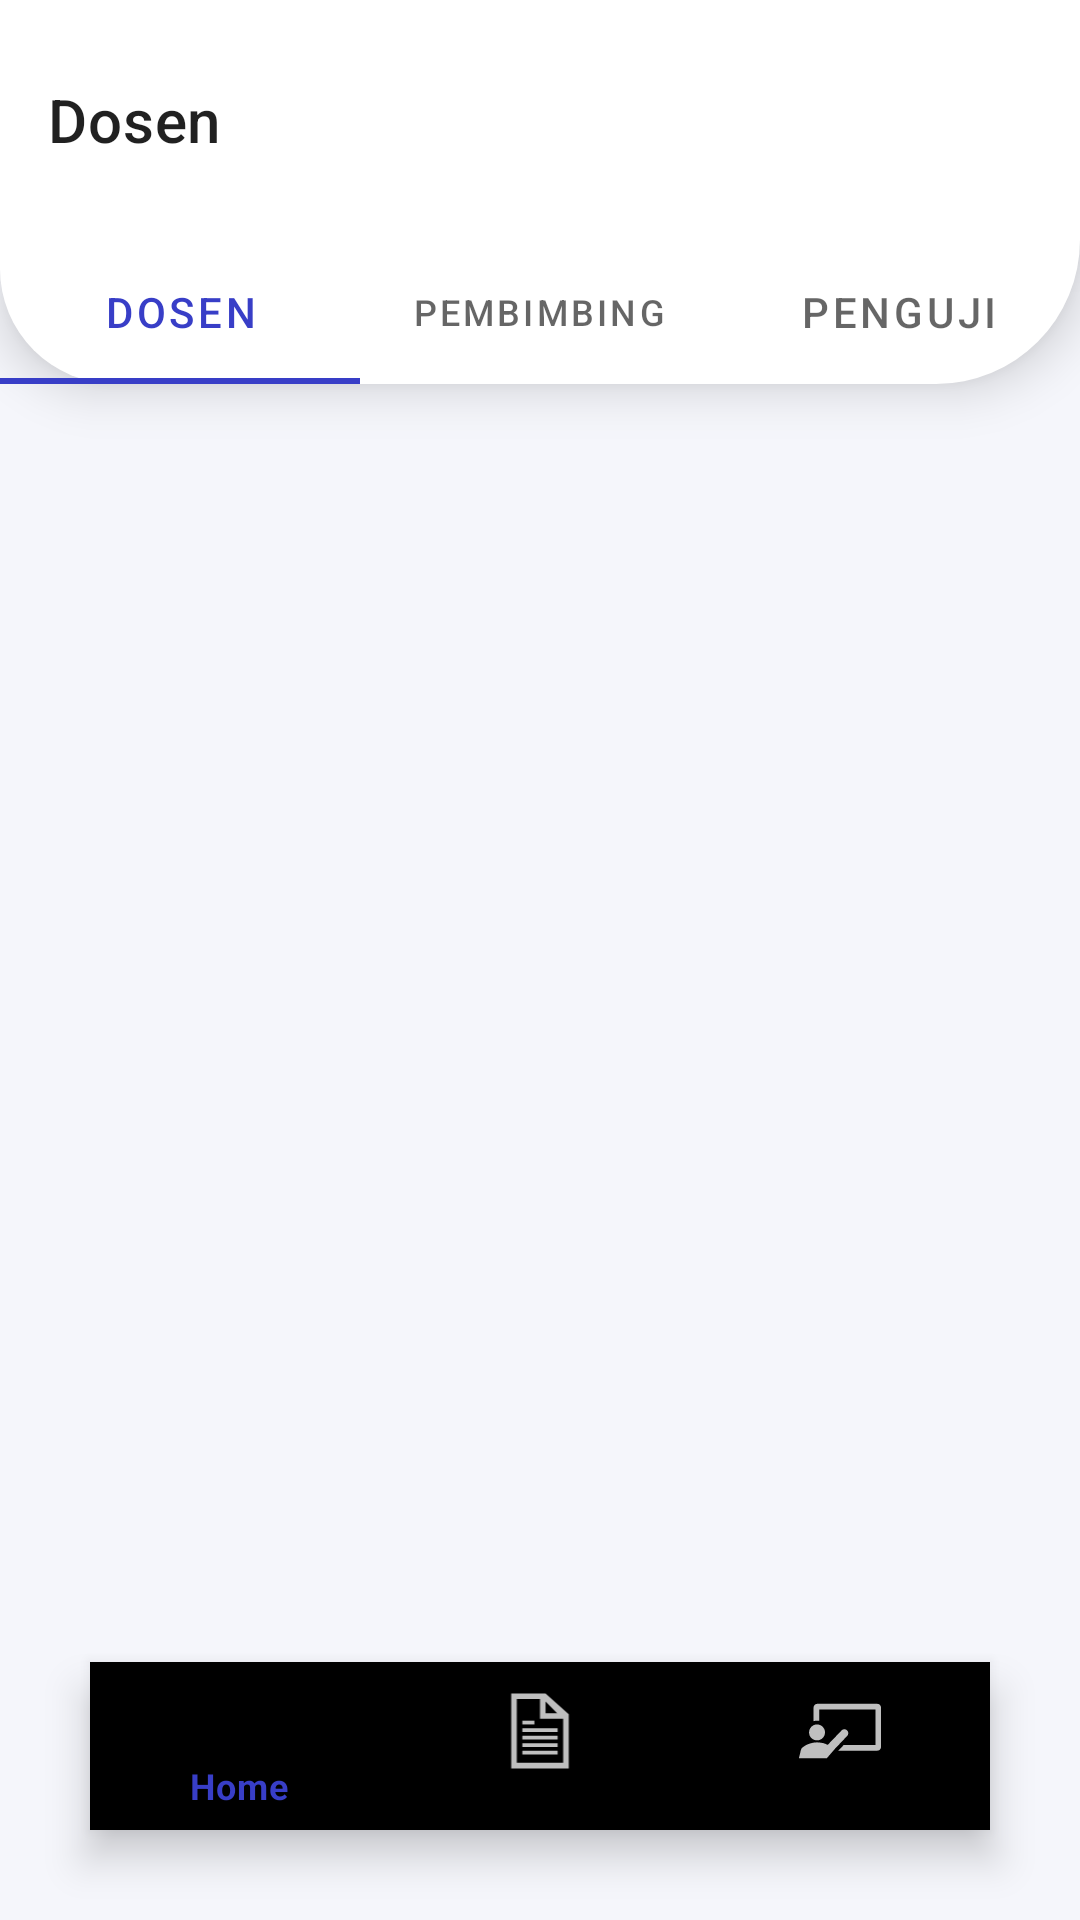

Layout XML and referenced resources for this Android screen:
<!-- AndroidManifest.xml: application theme Theme.BottomNavActivityPractice -->
<!-- res/layout/activity_lecturer.xml -->
<?xml version="1.0" encoding="utf-8"?>
<RelativeLayout
    xmlns:android="http://schemas.android.com/apk/res/android"
    xmlns:app="http://schemas.android.com/apk/res-auto"
    xmlns:tools="http://schemas.android.com/tools"
    android:layout_width="match_parent"
    android:layout_height="match_parent"
    tools:context=".LecturerActivity"
    android:background="@color/theme">

    <androidx.appcompat.widget.Toolbar
        android:layout_width="match_parent"
        android:layout_height="wrap_content"
        android:id="@+id/toolbar"
        android:background="@color/white"
        android:minHeight="80dp"
        app:title="Dosen"
        android:elevation="10dp"
        />

    <com.google.android.material.tabs.TabLayout
        android:id="@+id/lecturer_tab"
        android:layout_width="match_parent"
        android:layout_height="wrap_content"
        android:layout_below="@id/toolbar"
        android:background="@drawable/shape_toolbar"
        android:elevation="10dp"
        >

        <com.google.android.material.tabs.TabItem
            android:text="Dosen"
            android:layout_width="wrap_content"
            android:layout_height="wrap_content"/>
        <com.google.android.material.tabs.TabItem
            android:text="Pembimbing"
            android:layout_width="wrap_content"
            android:layout_height="wrap_content"/>

        <com.google.android.material.tabs.TabItem
            android:text="Penguji"
            android:layout_width="wrap_content"
            android:layout_height="wrap_content"/>

    </com.google.android.material.tabs.TabLayout>

    <androidx.viewpager2.widget.ViewPager2
        android:id="@+id/view_pager"
        android:layout_width="match_parent"
        android:layout_height="match_parent"
        android:layout_alignParentStart="true"
        android:layout_marginStart="0dp"
        android:layout_below="@+id/lecturer_tab"/>


    <com.google.android.material.bottomnavigation.BottomNavigationView
        android:id="@+id/bottomNavigation"
        android:layout_width="match_parent"
        android:layout_height="wrap_content"
        android:layout_alignParentBottom="true"
        android:layout_marginBottom="30dp"
        android:layout_marginEnd="30dp"
        android:layout_marginStart="30dp"
        android:layout_marginTop="30dp"
        android:background="@drawable/shape_bottom"
        android:elevation="2dp"
        app:itemIconSize="30dp"
        app:itemIconTint="@drawable/item_selector"
        app:itemRippleColor="@android:color/transparent"
        app:labelVisibilityMode="labeled"
        app:menu="@menu/bottom_menu" />

</RelativeLayout>
<!-- resources referenced by this layout -->
<resources>
  <color name="theme">#F5F6FB</color>
  <color name="white">#FFFFFFFF</color>
  <!-- drawable item_selector (drawable) -->
  <?xml version="1.0" encoding="utf-8"?>
  <selector xmlns:android="http://schemas.android.com/apk/res/android">
  
      <item
          android:state_selected="true"
          android:color="@color/blue"/>
      <item
          android:state_selected="false"
          android:color="@color/grey"/>
  
  </selector>
  <!-- drawable shape_toolbar (drawable) -->
  <?xml version="1.0" encoding="utf-8"?>
  <shape xmlns:android="http://schemas.android.com/apk/res/android">
      <solid android:color="@android:color/white" />
      <corners
          android:bottomLeftRadius="40dp"
          android:bottomRightRadius="50dp" />
  </shape>
  <style name="Theme.BottomNavActivityPractice" parent="Theme.MaterialComponents.DayNight.NoActionBar">
          
          <item name="colorPrimary">@color/blue</item>
          <item name="colorPrimaryVariant">@color/blue</item>
          <item name="colorOnPrimary">@color/white</item>
          
          <item name="colorSecondary">@color/blue</item>
          <item name="colorSecondaryVariant">@color/blue</item>
          <item name="colorOnSecondary">@color/black</item>
          
          <item name="android:statusBarColor">?attr/colorPrimaryVariant</item>
          
          <item name="android:windowAnimationStyle">@style/CustomActivityAnimation</item>
      </style>
  <color name="blue">#383EC7</color>
  <color name="grey">#BFBFBF</color>
  <color name="black">#FF000000</color>
  <style name="CustomActivityAnimation" parent="@android:style/Animation.Activity">
          <item name="android:activityOpenEnterAnimation">@anim/slide_in_right</item>
          <item name="android:activityOpenExitAnimation">@anim/slide_out_left</item>
      </style>
</resources>
